Run: headless pygame with SDL's dummy video driver; simulated clock (each Clock.tick advances the game by its frame time, no real sleeping); random seed 0; keys injected as events and as key.get_pressed() state; mouse plan: one left click at the window centre at the start of phase 2, then a move to the lower-right quarter at the start of phase 3.
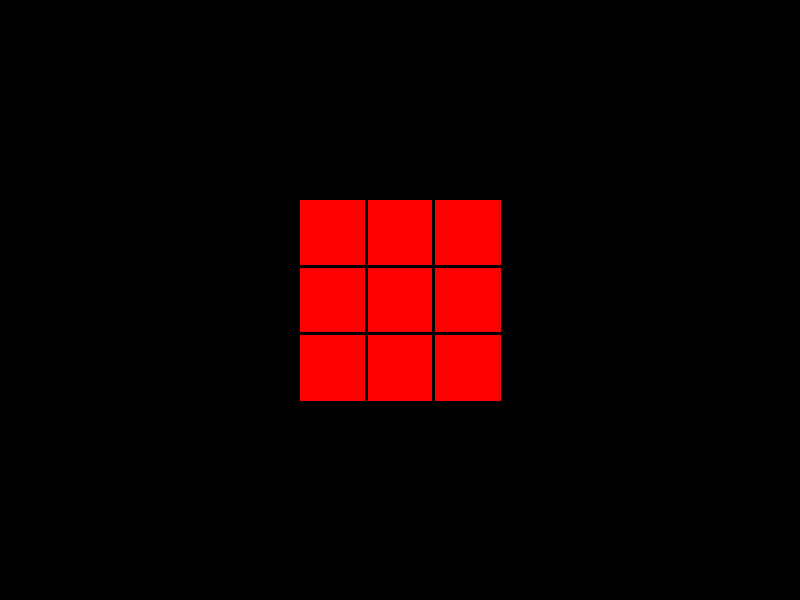
Frame 1 of 4 · flips 1–60 · no input
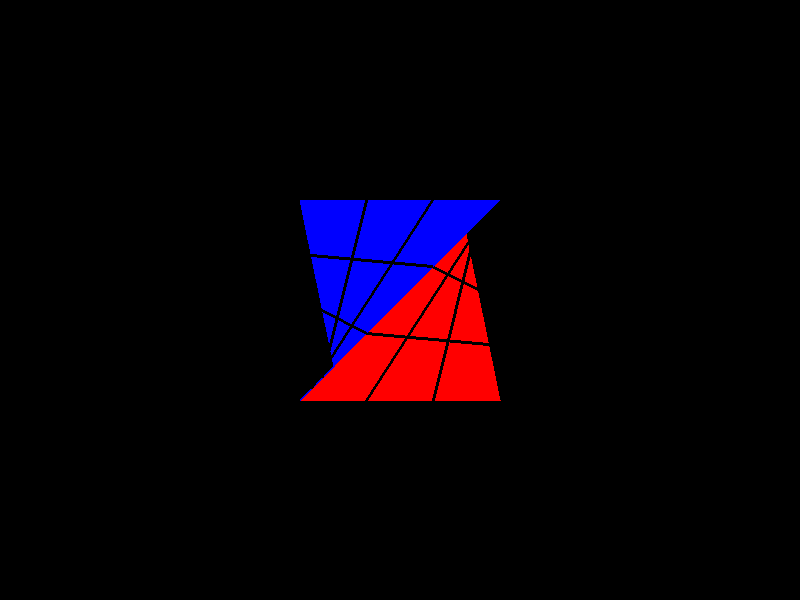
Frame 2 of 4 · flips 61–180 · clicked the window centre · tapped SPACE, RETURN · held RIGHT (→), D
Frame 3 of 4 · flips 181–300 · moved the mouse to the lower-right quarter · held DOWN (↓), S · screen unchanged from frame 2, image omitted
Frame 4 of 4 · flips 301–420 · held LEFT (←), A, UP (↑), W · screen unchanged from frame 3, image omitted

The pygame program that drew these frames:

import pygame
import math
from pygame.locals import *
from sys import exit

pygame.init()

# Screen settings
WIDTH, HEIGHT = 800, 600
CENTER = [WIDTH // 2, HEIGHT // 2]
screen = pygame.display.set_mode((WIDTH, HEIGHT))
pygame.display.set_caption("Rubik's Cube")

# Perspective distance
distance = 400

# Initial rotation angles for the entire cube
angle_x, angle_y = 0, 0
is_dragging = False
last_mouse_pos = (0, 0)

# Colors for each face (Front, Back, Bottom, Top, Right, Left)
face_colors = {
    'front': (255, 0, 0),       # Red
    'back': (255, 165, 0),      # Orange
    'bottom': (255, 255, 0),    # Yellow
    'top': (255, 255, 255),     # White
    'right': (0, 255, 0),       # Green
    'left': (0, 0, 255),        # Blue
}

# Define the vertices for the cube (a 2x2x2 cube at the origin)
vertices = [
    [-1, -1, -1], [1, -1, -1], [1, 1, -1], [-1, 1, -1],
    [-1, -1, 1],  [1, -1, 1],  [1, 1, 1],  [-1, 1, 1]
]

# Define the faces of the cube with the corners
faces = {
    'front': [0, 1, 2, 3],
    'back': [4, 5, 6, 7],
    'bottom': [0, 1, 5, 4],
    'top': [2, 3, 7, 6],
    'right': [1, 2, 6, 5],
    'left': [0, 3, 7, 4]
}

def rotate(point, angle_x, angle_y):
    """Rotate point around the X and Y axes"""
    x, y, z = point
    
    # Rotate around X-axis
    y_temp = y * math.cos(angle_x) - z * math.sin(angle_x)
    z = y * math.sin(angle_x) + z * math.cos(angle_x)
    y = y_temp

    # Rotate around Y-axis
    x_temp = x * math.cos(angle_y) + z * math.sin(angle_y)
    z = -x * math.sin(angle_y) + z * math.cos(angle_y)
    x = x_temp

    return [x, y, z]

def project(x, y, z):
    """Project a 3D point into 2D"""
    factor = distance / (z + 5)
    x_proj = int(x * factor) + CENTER[0]
    y_proj = int(y * factor) + CENTER[1]
    return x_proj, y_proj

def draw_face(face_vertices, color):
    """Draw a single face of the cube with a 3x3 grid"""
    pygame.draw.polygon(screen, color, face_vertices)

    # Draw black lines for the 3x3 grid
    for i in range(1, 3):
        # Horizontal lines
        p1 = [
            face_vertices[0][0] + (face_vertices[3][0] - face_vertices[0][0]) * i / 3,
            face_vertices[0][1] + (face_vertices[3][1] - face_vertices[0][1]) * i / 3,
        ]
        p2 = [
            face_vertices[1][0] + (face_vertices[2][0] - face_vertices[1][0]) * i / 3,
            face_vertices[1][1] + (face_vertices[2][1] - face_vertices[1][1]) * i / 3,
        ]
        pygame.draw.line(screen, (0, 0, 0), p1, p2, 3)

        # Vertical lines
        p3 = [
            face_vertices[0][0] + (face_vertices[1][0] - face_vertices[0][0]) * i / 3,
            face_vertices[0][1] + (face_vertices[1][1] - face_vertices[0][1]) * i / 3,
        ]
        p4 = [
            face_vertices[3][0] + (face_vertices[2][0] - face_vertices[3][0]) * i / 3,
            face_vertices[3][1] + (face_vertices[2][1] - face_vertices[3][1]) * i / 3,
        ]
        pygame.draw.line(screen, (0, 0, 0), p3, p4, 3)

def rotate_face(face_indices, axis, angle):
    """Rotate a specific face around a given axis (x, y, or z)"""
    cos_angle = math.cos(angle)
    sin_angle = math.sin(angle)
    for i in face_indices:
        x, y, z = vertices[i]
        if axis == 'x':
            y, z = y * cos_angle - z * sin_angle, y * sin_angle + z * cos_angle
        elif axis == 'y':
            x, z = x * cos_angle + z * sin_angle, -x * sin_angle + z * cos_angle
        elif axis == 'z':
            x, y = x * cos_angle - y * sin_angle, x * sin_angle + y * cos_angle
        vertices[i] = [x, y, z]

# Command mapping for rotations
commands = {
    "F": lambda: rotate_face(faces['front'], 'z', -math.pi / 2),
    "f": lambda: rotate_face(faces['front'], 'z', math.pi / 2),
    "B": lambda: rotate_face(faces['back'], 'z', math.pi / 2),
    "b": lambda: rotate_face(faces['back'], 'z', -math.pi / 2),
    "L": lambda: rotate_face(faces['left'], 'x', math.pi / 2),
    "l": lambda: rotate_face(faces['left'], 'x', -math.pi / 2),
    "R": lambda: rotate_face(faces['right'], 'x', -math.pi / 2),
    "r": lambda: rotate_face(faces['right'], 'x', math.pi / 2),
    "U": lambda: rotate_face(faces['top'], 'y', -math.pi / 2),
    "u": lambda: rotate_face(faces['top'], 'y', math.pi / 2),
    "D": lambda: rotate_face(faces['bottom'], 'y', math.pi / 2),
    "d": lambda: rotate_face(faces['bottom'], 'y', -math.pi / 2),
}

while True:
    screen.fill((0, 0, 0))

    # Handle events
    for event in pygame.event.get():
        if event.type == QUIT:
            pygame.quit()
            exit()
        elif event.type == MOUSEBUTTONDOWN:
            is_dragging = True
            last_mouse_pos = pygame.mouse.get_pos()
        elif event.type == MOUSEBUTTONUP:
            is_dragging = False
        elif event.type == MOUSEMOTION and is_dragging:
            mouse_x, mouse_y = pygame.mouse.get_pos()
            delta_x = mouse_x - last_mouse_pos[0]
            delta_y = mouse_y - last_mouse_pos[1]
            last_mouse_pos = (mouse_x, mouse_y)

            # Update rotation angles based on mouse movement
            angle_y += math.radians(delta_x * 0.5)
            angle_x += math.radians(delta_y * 0.5)
        elif event.type == KEYDOWN:
            command = event.unicode
            if command in commands:
                commands[command]()

    # Rotate and project the vertices
    rotated_vertices = [rotate(v, angle_x, angle_y) for v in vertices]
    projected_vertices = [project(*v) for v in rotated_vertices]

    # Draw each face with depth sorting
    face_depths = []
    for face_name, indices in faces.items():
        avg_z = sum(rotated_vertices[i][2] for i in indices) / 4
        face_depths.append((avg_z, face_name))

    face_depths.sort(reverse=True, key=lambda x: x[0])

    for _, face_name in face_depths:
        indices = faces[face_name]
        face_vertices = [projected_vertices[i] for i in indices]
        draw_face(face_vertices, face_colors[face_name])

    pygame.display.flip()
